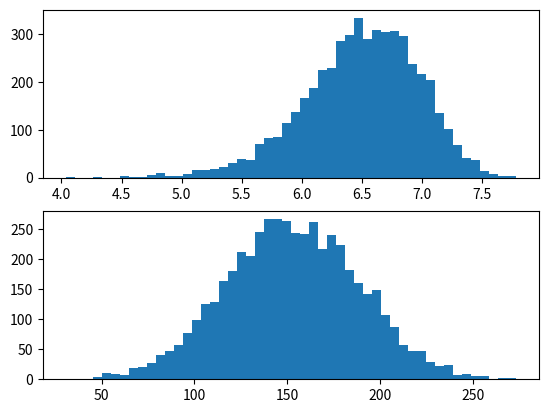

This figure's Python source:
from scipy import stats
import numpy as np
import matplotlib.pyplot as plt

# We generate some random variates from crf.md non-normal distribution and make crf.md
# probability plot for it, to show it is non-normal in the tails:

fig = plt.figure()
ax1 = fig.add_subplot(211)
x = stats.loggamma.rvs(5, size=5000) + 5
plt.hist(x, bins=50)

ax2 = fig.add_subplot(212)
xt, _ = stats.boxcox(x)
plt.hist(xt, bins=50)

plt.show()
